Run: headless pygame with SDL's dummy video driver; simulated clock (each Clock.tick advances the game by its frame time, no real sleeping); random seed 0; keys injected as events and as key.get_pressed() state; no mouse input; restart key RETURN tapped at the start of phases 3 and 4.
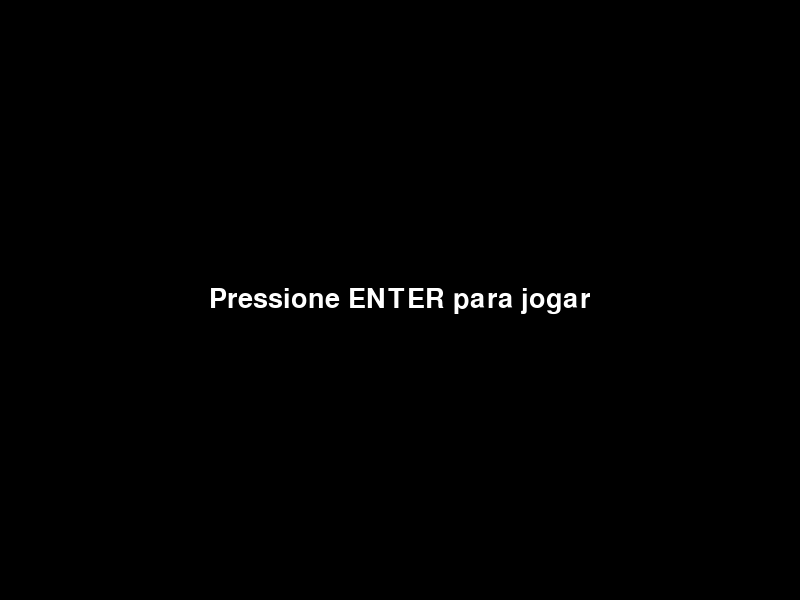
Frame 1 of 4 · flips 1–60 · no input
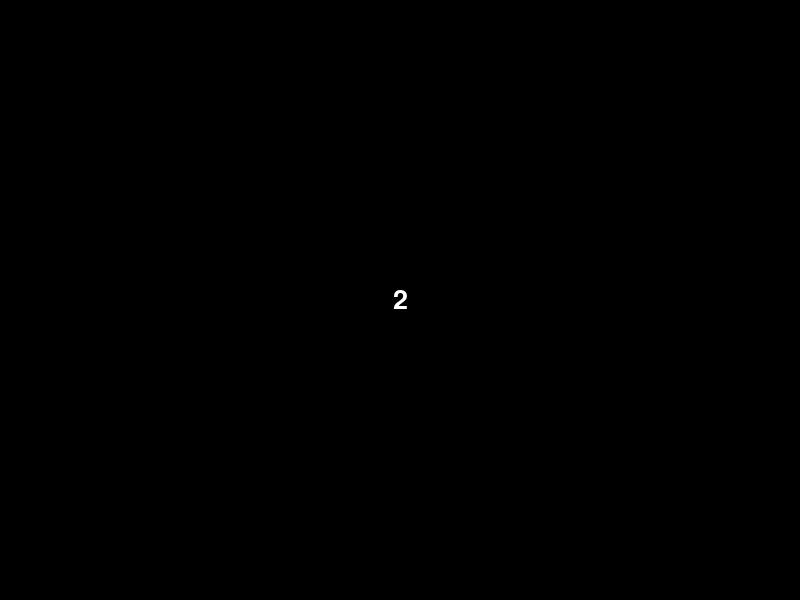
Frame 2 of 4 · flips 61–180 · tapped SPACE, RETURN · held RIGHT (→), D
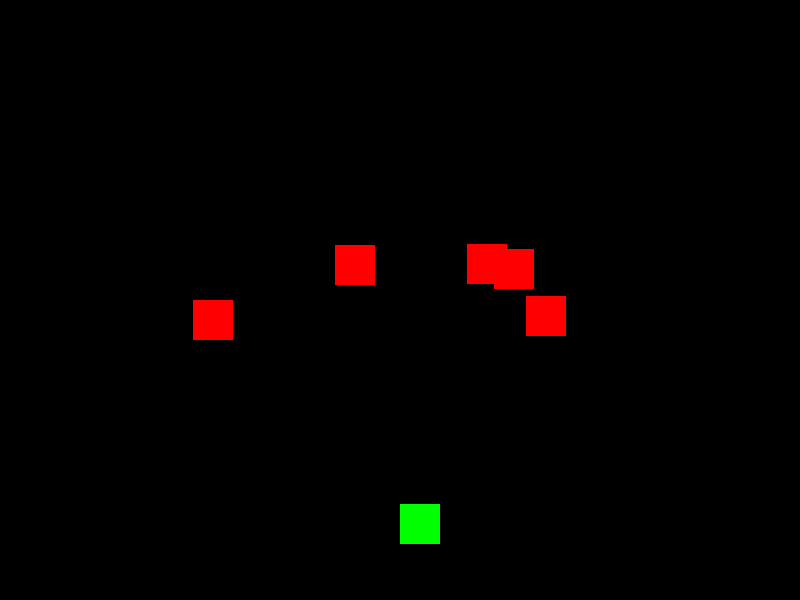
Frame 3 of 4 · flips 181–300 · tapped RETURN · held DOWN (↓), S
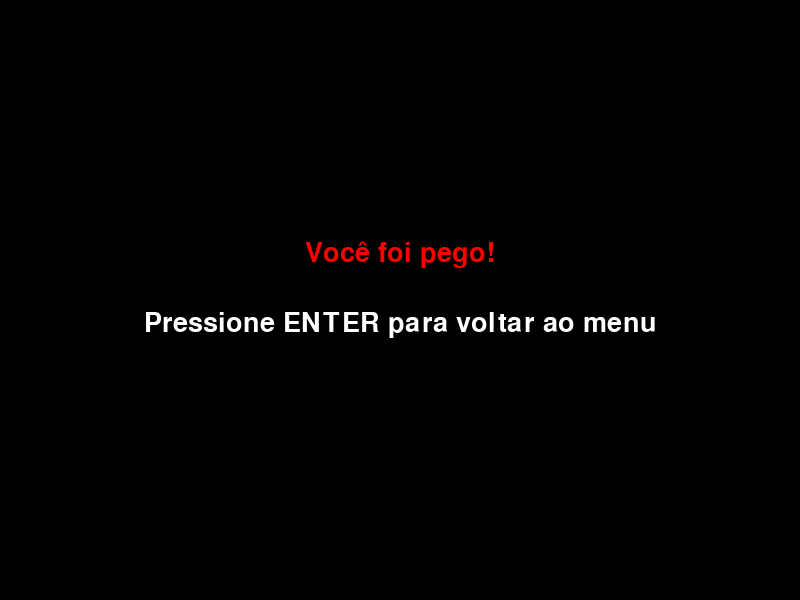
Frame 4 of 4 · flips 301–420 · tapped RETURN · held LEFT (←), A, UP (↑), W

The pygame program that drew these frames:

import pygame
import sys
import random
import math

# Inicialização
pygame.init()

# Tela
LARGURA, ALTURA = 800, 600
TELA = pygame.display.set_mode((LARGURA, ALTURA))
pygame.display.set_caption("RPG - Fuja dos Inimigos!")

# Cores
BRANCO = (255, 255, 255)
VERDE = (0, 255, 0)
VERMELHO = (255, 0, 0)
PRETO = (0, 0, 0)

# Fonte
fonte = pygame.font.SysFont("arial", 40)

# FPS
clock = pygame.time.Clock()
FPS = 60

# Estados do jogo
ESTADO_MENU = "menu"
ESTADO_CONTAGEM = "contagem"
ESTADO_JOGO = "jogo"
ESTADO_GAMEOVER = "gameover"
estado = ESTADO_MENU

# Função para criar jogador e inimigos
def criar_jogo():
    jogador = pygame.Rect(400, 300, 40, 40)
    inimigos = []
    for _ in range(5):
        x = random.randint(0, LARGURA - 40)
        y = random.randint(0, ALTURA - 40)
        inimigos.append(pygame.Rect(x, y, 40, 40))
    return jogador, inimigos

# Função para mover inimigos
def mover_inimigo(inimigo, alvo, vel=2):
    dx = alvo.x - inimigo.x
    dy = alvo.y - inimigo.y
    dist = math.hypot(dx, dy)
    if dist != 0:
        dx /= dist
        dy /= dist
    inimigo.x += dx * vel
    inimigo.y += dy * vel
    inimigo.x = max(0, min(LARGURA - inimigo.width, inimigo.x))
    inimigo.y = max(0, min(ALTURA - inimigo.height, inimigo.y))

# Inicializa personagens
jogador, inimigos = criar_jogo()

# Loop principal
while True:
    for evento in pygame.event.get():
        # Percorre todos os eventos que estão na fila de eventos do pygame
        if evento.type == pygame.QUIT:
            # Se o jogador fechar a janela do jogo, finaliza o pygame e o programa
            pygame.quit()
            sys.exit()
        # Se alguma tecla for pressionada...
        elif evento.type == pygame.KEYDOWN:
            # Se estamos no MENU e a tecla pressionada for ENTER:
            # Muda para o estado de CONTAGEM REGRESSIVA antes do jogo começar
            if estado == ESTADO_MENU and evento.key == pygame.K_RETURN:
                estado = ESTADO_CONTAGEM
                tempo_contagem = pygame.time.get_ticks()
            # Se estamos na tela de GAME OVER e a tecla pressionada for ENTER:
            # Retorna para o MENU inicial
            elif estado == ESTADO_GAMEOVER and evento.key == pygame.K_RETURN:
                estado = ESTADO_MENU

    TELA.fill(PRETO)

    # Se o jogo estiver no estado de MENU:
    # Mostra a mensagem "Pressione ENTER para jogar" no centro da tela.
    if estado == ESTADO_MENU:
        texto = fonte.render("Pressione ENTER para jogar", True, BRANCO)
        TELA.blit(texto, (LARGURA // 2 - texto.get_width() // 2, ALTURA // 2 - texto.get_height() // 2))

    # Se o jogo estiver na fase de contagem regressiva:
    # Calcula quanto tempo já passou desde que apertou ENTER.
    elif estado == ESTADO_CONTAGEM:
        agora = pygame.time.get_ticks()
        tempo_passado = (agora - tempo_contagem) // 1000  # em segundos

        numero = 3 - tempo_passado
        if numero > 0:
            texto = fonte.render(str(numero), True, BRANCO)
            TELA.blit(texto, (LARGURA // 2 - texto.get_width() // 2, ALTURA // 2 - texto.get_height() // 2))
        else:
            jogador, inimigos = criar_jogo()
            estado = ESTADO_JOGO

    # Se o jogo estiver ativo:
    # Lida com movimento do jogador, inimigos, colisões e desenha os elementos na tela.
    elif estado == ESTADO_JOGO:
        # Movimento do jogador
        teclas = pygame.key.get_pressed()
        vel_jogador = 4
        if teclas[pygame.K_w] and jogador.top > 0:
            jogador.y -= vel_jogador
        if teclas[pygame.K_s] and jogador.bottom < ALTURA:
            jogador.y += vel_jogador
        if teclas[pygame.K_a] and jogador.left > 0:
            jogador.x -= vel_jogador
        if teclas[pygame.K_d] and jogador.right < LARGURA:
            jogador.x += vel_jogador

        # Movimento inimigos
        for inimigo in inimigos:
            mover_inimigo(inimigo, jogador)

        # Colisão
        for inimigo in inimigos:
            if jogador.colliderect(inimigo):
                estado = ESTADO_GAMEOVER

        # Desenhar
        pygame.draw.rect(TELA, VERDE, jogador)
        for inimigo in inimigos:
            pygame.draw.rect(TELA, VERMELHO, inimigo)

    # Se o jogador perder (colidir com um inimigo):
    # Mostra a mensagem de Game Over e instruções para retornar ao menu.
    elif estado == ESTADO_GAMEOVER:
        texto = fonte.render("Você foi pego!", True, VERMELHO)
        TELA.blit(texto, (LARGURA // 2 - texto.get_width() // 2, ALTURA // 2 - 60))
        texto2 = fonte.render("Pressione ENTER para voltar ao menu", True, BRANCO)
        TELA.blit(texto2, (LARGURA // 2 - texto2.get_width() // 2, ALTURA // 2 + 10))

    pygame.display.flip()
    clock.tick(FPS)
